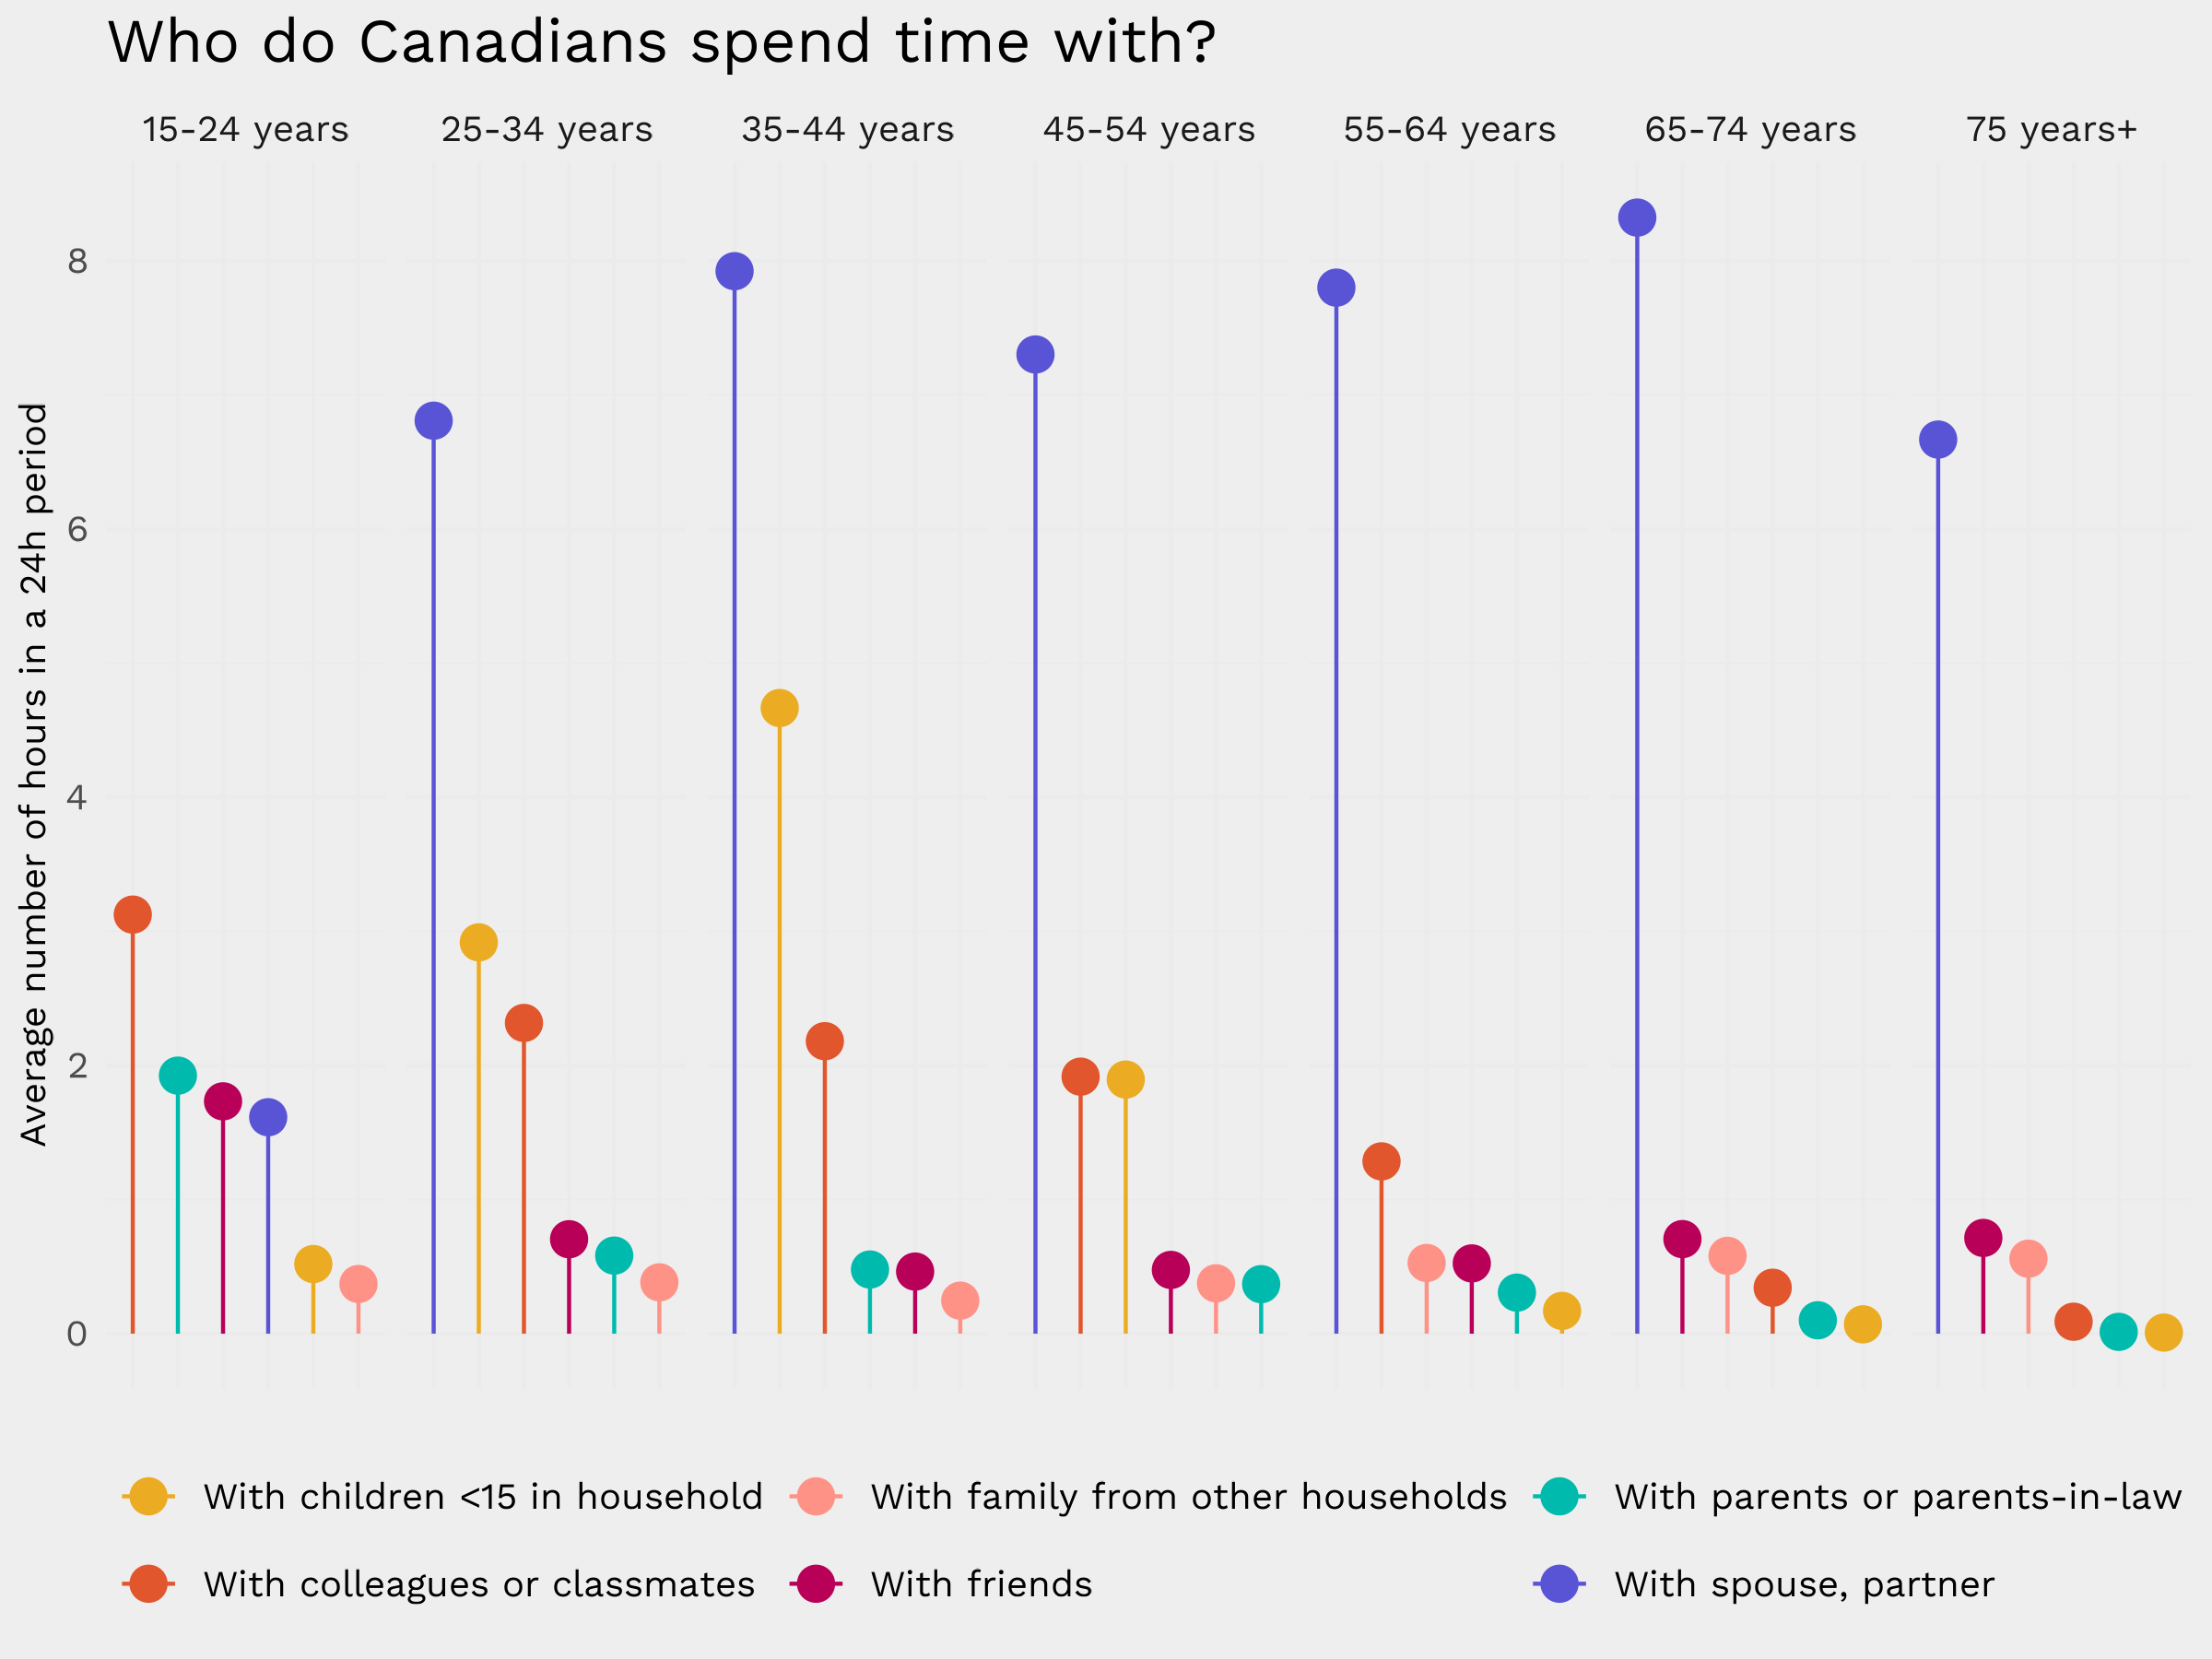

The script that saved this image:
# day 5: ranking
# Data from: https://www150.statcan.gc.ca/n1/pub/45-25-0001/index-eng.htm#a7

setwd(dirname(rstudioapi::getActiveDocumentContext()$path))

library(dplyr)
library(tidyr)
library(ggplot2)
library(haven)
library(forcats)
library(showtext)

font_add_google(name = 'Work Sans', family = 'work')
showtext_auto()

tu_2022 <- read_sas('../time_use_survey/TU_ET_2022/Data_Données/TU_ET_2022_Main-Principal_PUMF.sas7bdat') 

# i had an initial look and decided not to include all the social categories
# some had tiny amounts/were hard to interpret
dat <- tu_2022 |>
  select(AGEGR10,
         DURS02, DURS03, DURS05, DURS07, DURS08, DURS09)

dat$age_group <- recode(
  dat$AGEGR10,
  `1` = "15-24 years",
  `2` = "25-34 years",
  `3` = "35-44 years",
  `4` = "45-54 years",
  `5` = "55-64 years",
  `6` = "65-74 years",
  `7` = "75 years+"
)

dat_long <- dat |>
  pivot_longer(
    cols = starts_with("DURS"),
    names_to = "duration_code",
    values_to = "duration"
  ) |>
  mutate(dur_h = duration / 60)

dat_long$duration_code <- recode(
  dat_long$duration_code,
  "DURS02" = "With spouse, partner",
  "DURS03" = "With children <15 in household",
  "DURS04" = "With children >15 in household",
  "DURS05" = "With parents or parents-in-law",
  "DURS06" = "With other adults in household",
  "DURS07" = "With family from other households",
  "DURS08" = "With friends",
  "DURS09" = "With colleagues or classmates",
  "DURS1099" = "With other people or not stated"
)


dat_sum_age <- dat_long |>
  group_by(duration_code, age_group) |>
  summarize(avg_h = mean(dur_h))

dat_sum_age <- dat_sum_age |>
  group_by(age_group) |>
  mutate(duration_code_unique = paste(age_group, duration_code, sep = "_"),
         duration_code_facet = fct_reorder(duration_code_unique, avg_h, .desc = TRUE)) |>
  ungroup()

# picked from https://tsitsul.in/blog/coloropt/
col_pal <- c('#ebac23',
             '#e1562c',
             '#ff9287',
             '#b80058',
             '#00bbad',
             '#5954d6')
ggplot() +
  geom_segment(data = dat_sum_age, 
           aes(x = duration_code_facet, 
               y = 0, yend = avg_h, color = duration_code)) +
  geom_point(data = dat_sum_age, 
               aes(x = duration_code_facet, 
                   y = avg_h, color = duration_code),
             size = 4) +
  scale_color_manual(values = col_pal) +
  facet_grid(~age_group, scales = "free_x") +
  theme_minimal() +
  theme(
    legend.position = "bottom",
    axis.text.x = element_blank(),
    axis.title.x = element_blank(),
    axis.text = element_text(size = 30),
    axis.title = element_text(size = 30),
    legend.text = element_text(size = 30),
    strip.text = element_text(size = 30),
    legend.title = element_blank(),
    plot.background = element_rect(fill = '#eeeeee', color = NA),
    plot.title = element_text(size = 50),
    text = element_text(family = 'work')) +
  labs(y = "Average number of hours in a 24h period",
       title = "Who do Canadians spend time with?")

ggsave('day_5_ranking.png', width = 8, height = 6, dpi = 300)
